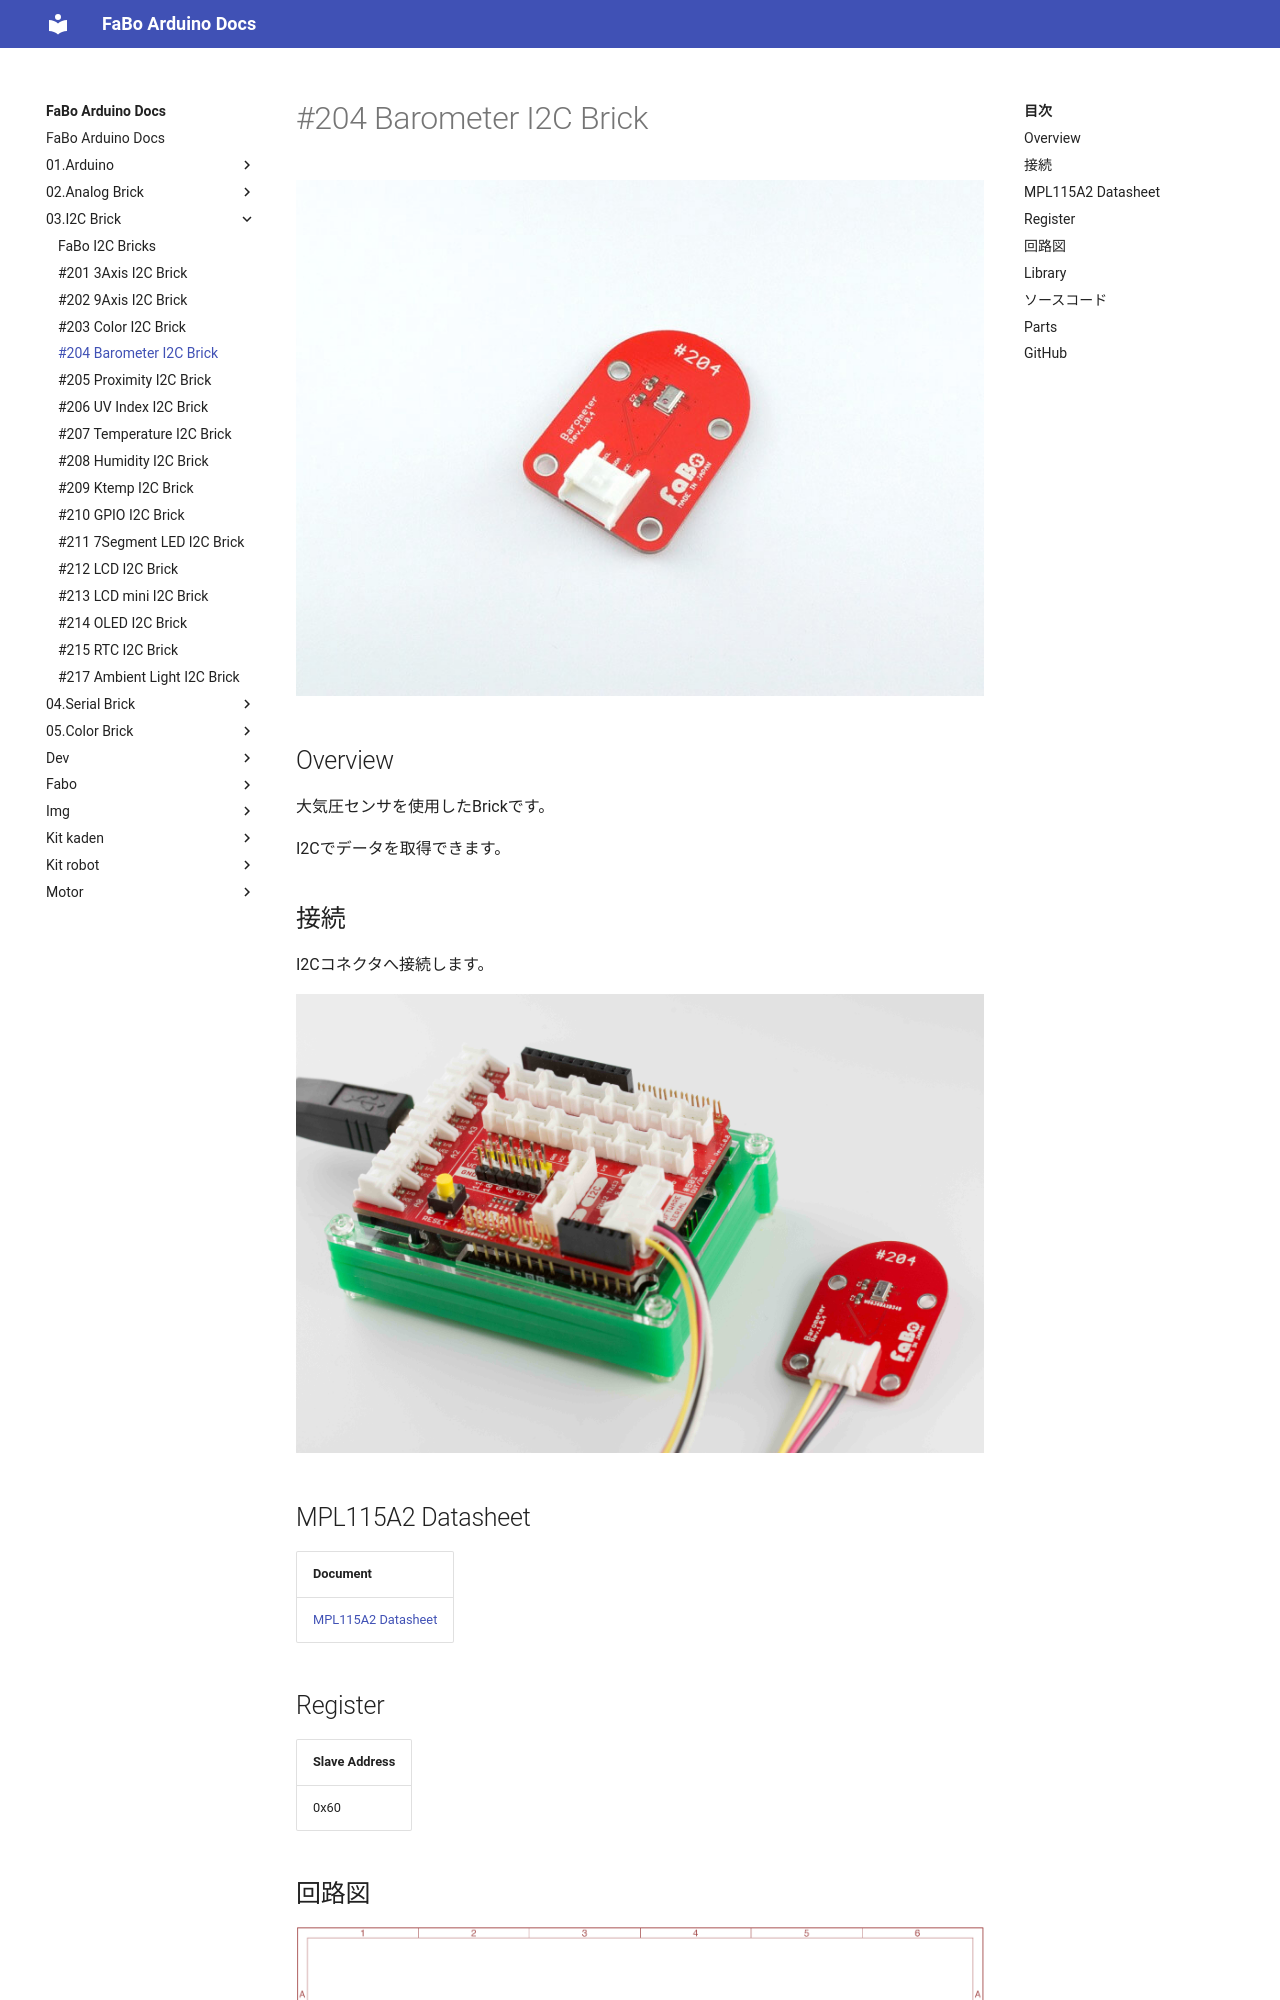

repository: FaBoPlatform/ArduinoDocs · page: 03.I2C Brick/204_brick_i2c_barometer/index.html · generator: mkdocs

# #204 Barometer I2C Brick

![](../img/200_i2c/product/204.jpg)
<!--COLORME-->

## Overview
大気圧センサを使用したBrickです。

I2Cでデータを取得できます。

## 接続
I2Cコネクタへ接続します。

![](../img/200_i2c/connect/204_new_with_arduino.jpg)

## MPL115A2 Datasheet
| Document |
| -- |
| [MPL115A2 Datasheet](http://cache.freescale.com/files/sensors/doc/data_sheet/MPL115A2.pdf) |

## Register
| Slave Address |
| -- |
| 0x60 |

## 回路図
![](../img/200_i2c/schematic/204_barometer.png)
